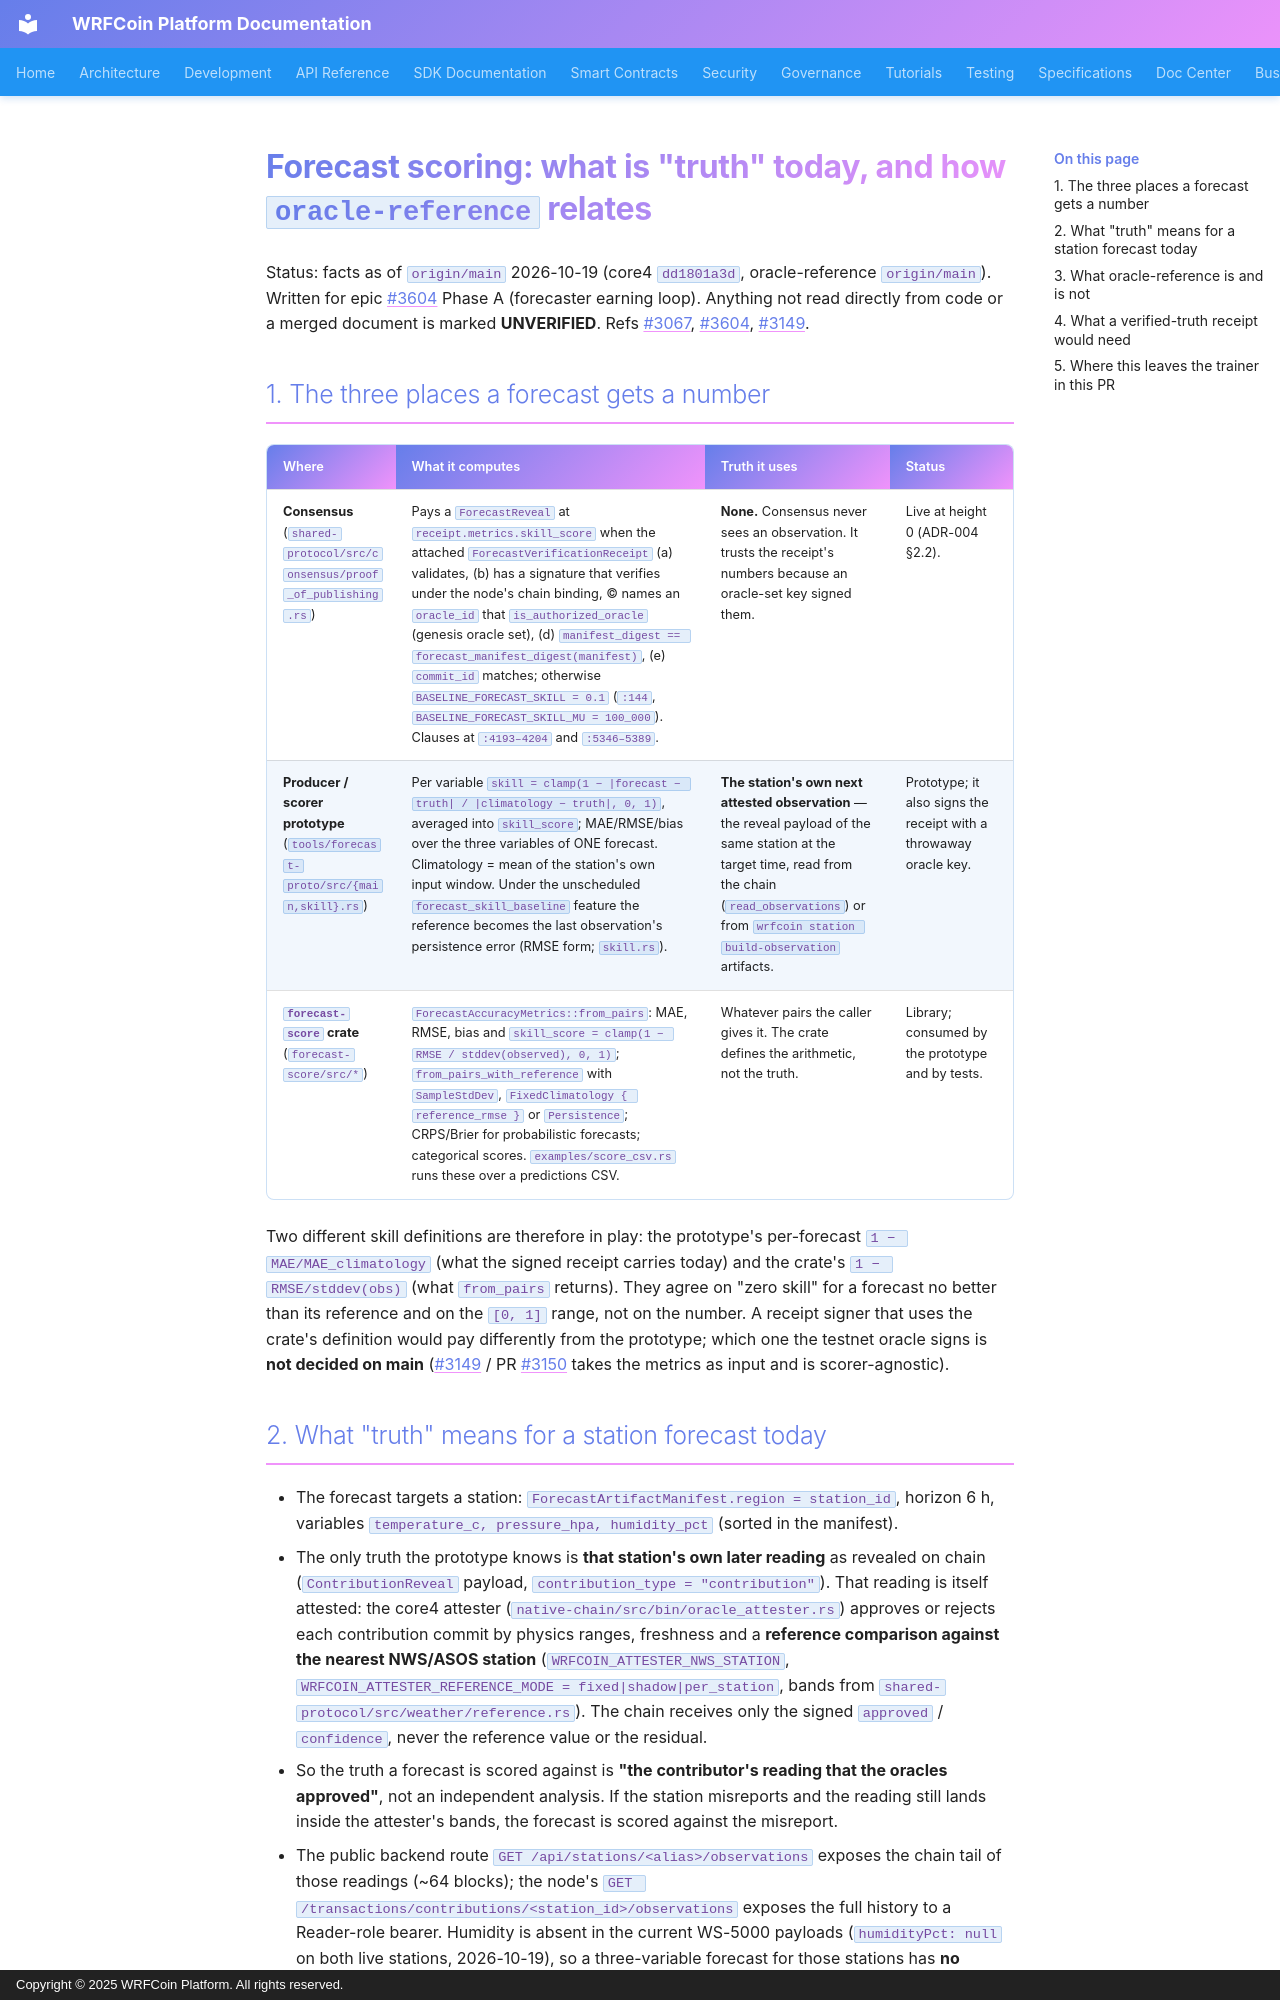

repository: wrfcoin/core4 · page: forecast/scorer-truth-source/index.html · generator: mkdocs · copyright: Copyright © 2025 WRFCoin Platform. All rights reserved.

# Forecast scoring: what is "truth" today, and how `oracle-reference` relates

Status: facts as of `origin/main` 2026-10-19 (core4 `dd1801a3d`, oracle-reference `origin/main`).
Written for epic #3604 Phase A (forecaster earning loop). Anything not read directly from
code or a merged document is marked **UNVERIFIED**. Refs #3067, #3604, #3149.

## 1. The three places a forecast gets a number

| Where | What it computes | Truth it uses | Status |
|---|---|---|---|
| **Consensus** (`shared-protocol/src/consensus/proof_of_publishing.rs`) | Pays a `ForecastReveal` at `receipt.metrics.skill_score` when the attached `ForecastVerificationReceipt` (a) validates, (b) has a signature that verifies under the node's chain binding, (c) names an `oracle_id` that `is_authorized_oracle` (genesis oracle set), (d) `manifest_digest == forecast_manifest_digest(manifest)`, (e) `commit_id` matches; otherwise `BASELINE_FORECAST_SKILL = 0.1` (`:144`, `BASELINE_FORECAST_SKILL_MU = 100_000`). Clauses at `:4193–4204` and `:5346–5389`. | **None.** Consensus never sees an observation. It trusts the receipt's numbers because an oracle-set key signed them. | Live at height 0 (ADR-004 §2.2). |
| **Producer / scorer prototype** (`tools/forecast-proto/src/{main,skill}.rs`) | Per variable `skill = clamp(1 − |forecast − truth| / |climatology − truth|, 0, 1)`, averaged into `skill_score`; MAE/RMSE/bias over the three variables of ONE forecast. Climatology = mean of the station's own input window. Under the unscheduled `forecast_skill_baseline` feature the reference becomes the last observation's persistence error (RMSE form; `skill.rs`). | **The station's own next attested observation** — the reveal payload of the same station at the target time, read from the chain (`read_observations`) or from `wrfcoin station build-observation` artifacts. | Prototype; it also signs the receipt with a throwaway oracle key. |
| **`forecast-score` crate** (`forecast-score/src/*`) | `ForecastAccuracyMetrics::from_pairs`: MAE, RMSE, bias and `skill_score = clamp(1 − RMSE / stddev(observed), 0, 1)`; `from_pairs_with_reference` with `SampleStdDev`, `FixedClimatology { reference_rmse }` or `Persistence`; CRPS/Brier for probabilistic forecasts; categorical scores. `examples/score_csv.rs` runs these over a predictions CSV. | Whatever pairs the caller gives it. The crate defines the arithmetic, not the truth. | Library; consumed by the prototype and by tests. |

Two different skill definitions are therefore in play: the prototype's per-forecast
`1 − MAE/MAE_climatology` (what the signed receipt carries today) and the crate's
`1 − RMSE/stddev(obs)` (what `from_pairs` returns). They agree on "zero skill" for a
forecast no better than its reference and on the `[0, 1]` range, not on the number. A
receipt signer that uses the crate's definition would pay differently from the prototype;
which one the testnet oracle signs is **not decided on main** (#3149 / PR #3150 takes the
metrics as input and is scorer-agnostic).

## 2. What "truth" means for a station forecast today

- The forecast targets a station: `ForecastArtifactManifest.region = station_id`, horizon 6 h,
  variables `temperature_c, pressure_hpa, humidity_pct` (sorted in the manifest).
- The only truth the prototype knows is **that station's own later reading** as revealed on
  chain (`ContributionReveal` payload, `contribution_type = "contribution"`). That reading is
  itself attested: the core4 attester (`native-chain/src/bin/oracle_attester.rs`) approves or
  rejects each contribution commit by physics ranges, freshness and a **reference comparison
  against the nearest NWS/ASOS station** (`WRFCOIN_ATTESTER_NWS_STATION`,
  `WRFCOIN_ATTESTER_REFERENCE_MODE = fixed|shadow|per_station`, bands from
  `shared-protocol/src/weather/reference.rs`). The chain receives only the signed
  `approved` / `confidence`, never the reference value or the residual.
- So the truth a forecast is scored against is **"the contributor's reading that the oracles
  approved"**, not an independent analysis. If the station misreports and the reading still
  lands inside the attester's bands, the forecast is scored against the misreport.
- The public backend route `GET /api/stations/<alias>/observations` exposes the chain tail of
  those readings (~64 blocks); the node's `GET /transactions/contributions/<station_id>/observations`
  exposes the full history to a Reader-role bearer. Humidity is absent in the current WS-5000
  payloads (`humidityPct: null` on both live stations, 2026-10-19), so a three-variable forecast
  for those stations has **no humidity truth** today; the prototype's `read_observations` drops
  readings that lack any of the three variables.
